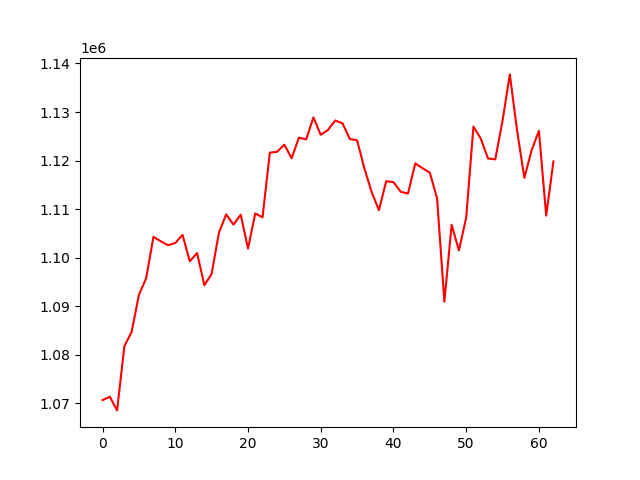

The table this chart was drawn from, first rows:
, 0
0, 1070679
1, 1071365
2, 1068556
3, 1081775
4, 1084723
5, 1092324
6, 1095793
7, 1104300
8, 1103385
9, 1102562
10, 1103035
11, 1104686
12, 1099270
13, 1100967
14, 1094338
15, 1096670
16, 1105158
17, 1108936
18, 1106807
19, 1108854
20, 1101877
21, 1109115
22, 1108307
23, 1121632
24, 1121812
25, 1123276
26, 1120469
27, 1124718
28, 1124369
29, 1128888
30, 1125305
31, 1126312
32, 1128260
33, 1127653
34, 1124439
35, 1124173
36, 1118408
37, 1113526
38, 1109789
39, 1115747
40, 1115576
41, 1113572
42, 1113206
43, 1119413
44, 1118419
45, 1117516
46, 1112224
47, 1090944
48, 1106792
49, 1101494
50, 1108248
51, 1126988
52, 1124541
53, 1120436
54, 1120255
55, 1128221
56, 1137745
57, 1126191
58, 1116450
59, 1122126
... 3 more rows
